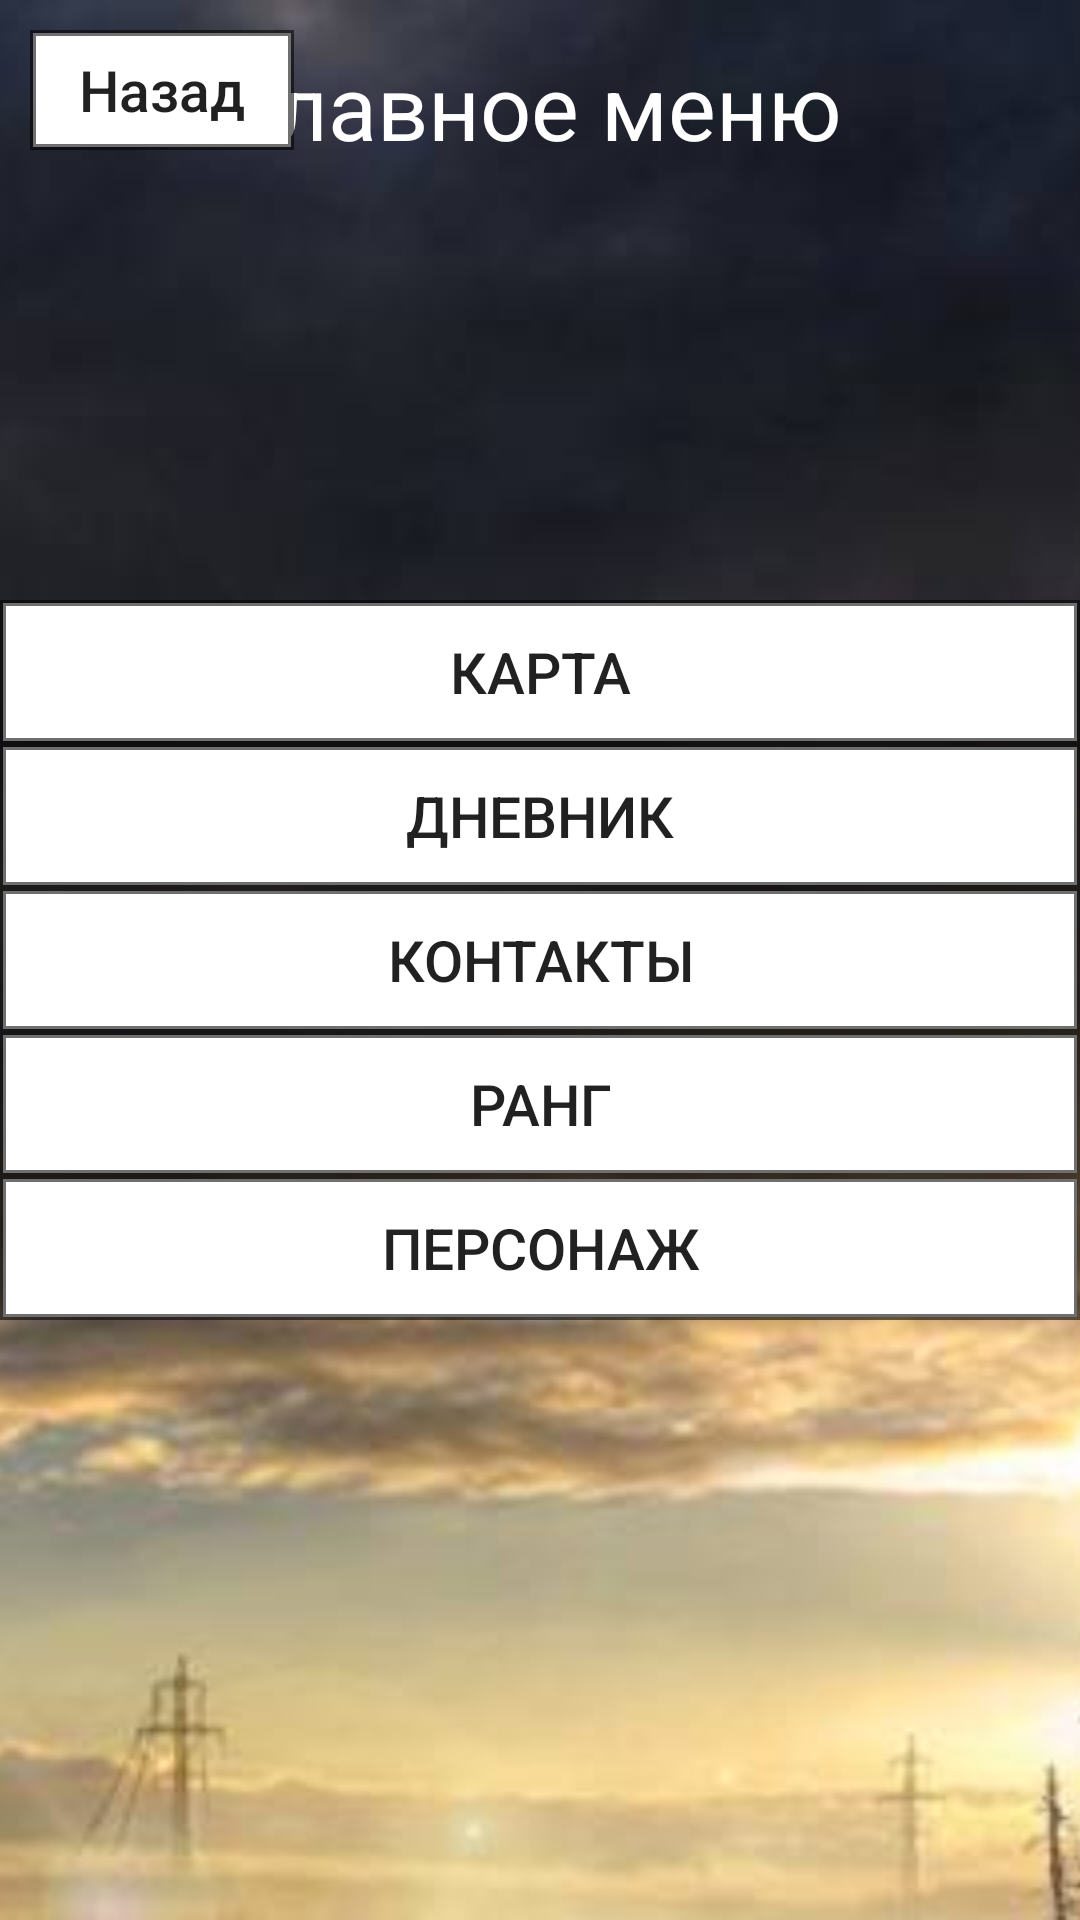

Here is an Android app screen rendered from its layout file. Give the layout XML and the strings, colors and styles it references.
<!-- AndroidManifest.xml: application theme AppTheme -->
<!-- res/layout/activity_menu.xml -->
<?xml version="1.0" encoding="utf-8"?>
<RelativeLayout
        xmlns:android="http://schemas.android.com/apk/res/android"
        xmlns:tools="http://schemas.android.com/tools"
        xmlns:app="http://schemas.android.com/apk/res-auto"
        android:layout_width="match_parent"
        android:layout_height="match_parent"
        android:orientation="vertical">


    <ImageView
            android:layout_width="match_parent"
            android:layout_height="match_parent"
            android:src="@drawable/background_menu"
            android:id="@+id/background_menu"
            android:scaleType="centerCrop"
    />

    <TextView
            android:layout_width="wrap_content"
            android:layout_height="wrap_content"
            android:text="Главное меню"
            android:layout_centerHorizontal="true"
            android:layout_marginTop="15dp"
            android:textSize="30dp"
            android:textColor="@color/white"
    />



    <LinearLayout
            android:orientation="horizontal"
            android:layout_width="wrap_content"
            android:layout_height="60dp"
            android:layout_alignParentTop="true"
            android:padding="10dp"
    >

        <Button
                android:text="@string/buttonBack"
                android:layout_width="wrap_content"
                android:layout_height="wrap_content"
                android:background="@drawable/button_stroke_black90_press_white"
                android:id="@+id/buttonBack"
                android:textAllCaps="false"
                android:textSize="19dp"
        />


    </LinearLayout>

    <LinearLayout
            android:orientation="vertical"
            android:layout_width="match_parent"
            android:layout_height="wrap_content"
            android:layout_centerInParent="true">


        <Button
                android:text="карта"
                android:layout_width="match_parent"
                android:layout_height="wrap_content"
                android:background="@drawable/button_stroke_black90_press_white"
                android:id="@+id/buttonMap"
                android:textSize="19dp"
        />

        <Button
                android:text="дневник"
                android:layout_width="match_parent"
                android:layout_height="wrap_content"
                android:background="@drawable/button_stroke_black90_press_white"
                android:id="@+id/buttonDiary"
                android:textSize="19dp"
        />

        <Button
                android:text="контакты"
                android:layout_width="match_parent"
                android:layout_height="wrap_content"
                android:background="@drawable/button_stroke_black90_press_white"
                android:id="@+id/buttonContacts"
                android:textSize="19dp"
        />


        <Button
                android:text="ранг"
                android:layout_width="match_parent"
                android:layout_height="wrap_content"
                android:background="@drawable/button_stroke_black90_press_white"
                android:id="@+id/buttonRank"
                android:textSize="19dp"
        />

        <Button
                android:text="персонаж"
                android:layout_width="match_parent"
                android:layout_height="wrap_content"
                android:background="@drawable/button_stroke_black90_press_white"
                android:id="@+id/buttonCharacter"
                android:textSize="19dp"
        />


    </LinearLayout>


</RelativeLayout>
<!-- resources referenced by this layout -->
<resources>
  <color name="white">#FFFFFF</color>
  <!-- drawable background_menu: jpg bitmap (drawable, 25732 bytes) -->
  <!-- drawable button_stroke_black90_press_white (drawable) -->
  <?xml version="1.0" encoding="utf-8"?>
  <selector xmlns:android="http://schemas.android.com/apk/res/android">
  
      <item android:state_pressed="true"
            android:drawable="@drawable/style_button_stroke_black90"
      ></item>
  
      <item android:state_pressed="false"
            android:drawable="@drawable/style_button_stroke_black90_press_white"
      ></item>
  
  </selector>
  <string name="buttonBack">Назад</string>
  <style name="AppTheme" parent="Theme.AppCompat.Light.NoActionBar">
          
          <item name="colorPrimary">@color/colorPrimary</item>
          <item name="colorPrimaryDark">@color/colorPrimaryDark</item>
          <item name="colorAccent">@color/colorAccent</item>
      </style>
  <!-- drawable style_button_stroke_black90 (drawable) -->
  <?xml version="1.0" encoding="utf-8"?>
  <shape xmlns:android="http://schemas.android.com/apk/res/android">
  
      <stroke android:width="2dp"
              android:color="@color/black90"
      ></stroke>
  
  
  </shape>
  <!-- drawable style_button_stroke_black90_press_white (drawable) -->
  <?xml version="1.0" encoding="utf-8"?>
  <shape xmlns:android="http://schemas.android.com/apk/res/android">
  
      <stroke android:width="2dp"
              android:color="@color/black90"
      ></stroke>
  
      <solid android:color="@color/white"
      ></solid>
  
  </shape>
  <color name="colorPrimary">#008577</color>
  <color name="colorPrimaryDark">#00574B</color>
  <color name="colorAccent">#D81B60</color>
  <color name="black90">#90000000</color>
</resources>
